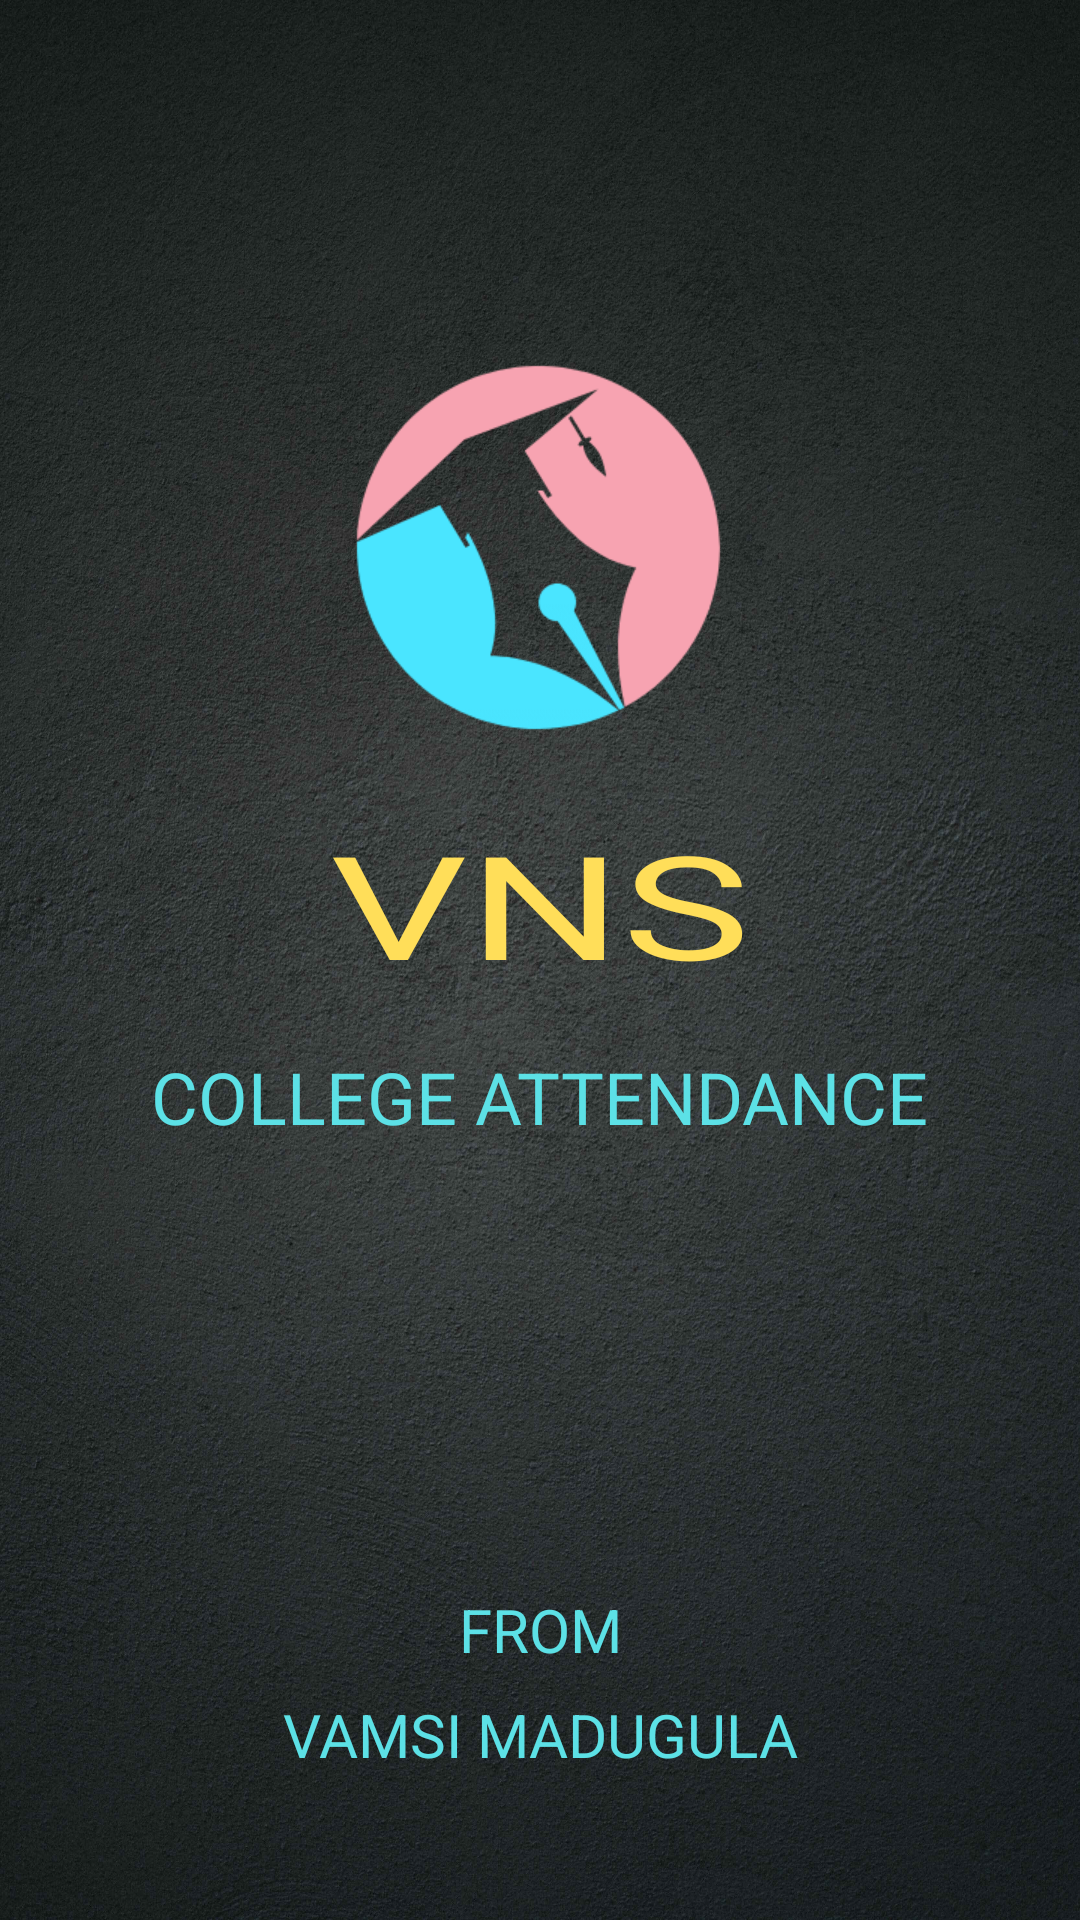

Layout XML and referenced resources for this Android screen:
<!-- AndroidManifest.xml: application theme Theme.CollegeAttendance -->
<!-- res/layout/activity_splashscreen.xml -->
<?xml version="1.0" encoding="utf-8"?>
<androidx.constraintlayout.widget.ConstraintLayout xmlns:android="http://schemas.android.com/apk/res/android"
    xmlns:app="http://schemas.android.com/apk/res-auto"
    xmlns:tools="http://schemas.android.com/tools"
    android:layout_width="match_parent"
    android:layout_height="match_parent"
    tools:context="com.vamsim.vnscollegeattendance.splashscreen"
    android:background="@drawable/background">

    <ImageView
        android:id="@+id/imageView3"
        android:layout_width="125dp"
        android:layout_height="125dp"
        android:layout_marginTop="120dp"
        android:src="@drawable/logo"
        app:layout_constraintEnd_toEndOf="parent"
        app:layout_constraintHorizontal_bias="0.498"
        app:layout_constraintStart_toStartOf="parent"
        app:layout_constraintTop_toTopOf="parent" />

    <TextView
        android:id="@+id/textView6"
        android:layout_width="wrap_content"
        android:layout_height="wrap_content"
        android:layout_marginTop="24dp"
        android:fontFamily="@font/aldrich"
        android:letterSpacing="0"
        android:text="VNS"
        android:textColor="#ffde59"
        android:textSize="48sp"
        android:textScaleX="1.5"
        app:layout_constraintEnd_toEndOf="parent"
        app:layout_constraintStart_toStartOf="parent"
        app:layout_constraintTop_toBottomOf="@+id/imageView3" />

    <TextView
        android:id="@+id/textView8"
        android:layout_width="wrap_content"
        android:layout_height="wrap_content"
        android:layout_marginTop="16dp"
        android:text="COLLEGE ATTENDANCE"
        android:textColor="#5ce1e6"
        android:textSize="24sp"
        app:layout_constraintEnd_toEndOf="parent"
        app:layout_constraintStart_toStartOf="parent"
        app:layout_constraintTop_toBottomOf="@+id/textView6" />

    <TextView
        android:id="@+id/textView9"
        android:layout_width="wrap_content"
        android:layout_height="wrap_content"
        android:layout_marginTop="148dp"
        android:text="FROM"
        android:textColor="#5ce1e6"
        android:textSize="20sp"
        app:layout_constraintEnd_toEndOf="parent"
        app:layout_constraintStart_toStartOf="parent"
        app:layout_constraintTop_toBottomOf="@+id/textView8" />

    <TextView
        android:id="@+id/textView10"
        android:layout_width="wrap_content"
        android:layout_height="wrap_content"
        android:layout_marginTop="8dp"
        android:text="VAMSI MADUGULA"
        android:textColor="#5ce1e6"
        android:textSize="20sp"
        app:layout_constraintEnd_toEndOf="parent"
        app:layout_constraintStart_toStartOf="parent"
        app:layout_constraintTop_toBottomOf="@+id/textView9" />

</androidx.constraintlayout.widget.ConstraintLayout>
<!-- resources referenced by this layout -->
<resources>
  <!-- drawable background: jpg bitmap (drawable, 865721 bytes) -->
  <!-- drawable logo: png bitmap (drawable, 8089 bytes) -->
  <style name="Theme.CollegeAttendance" parent="Theme.AppCompat.DayNight.NoActionBar">
          
          <item name="colorPrimary">@color/purple_500</item>
          <item name="colorPrimaryVariant">@color/purple_700</item>
          <item name="colorOnPrimary">@color/white</item>
          
          <item name="colorSecondary">@color/teal_200</item>
          <item name="colorSecondaryVariant">@color/teal_700</item>
          <item name="colorOnSecondary">@color/black</item>
          
          <item name="android:statusBarColor" tools:targetApi="l">?attr/colorPrimaryVariant</item>
          
      </style>
  <!-- not gathered from this repository: default colours our renderer supplied (Android Studio template values) -->
  <color name="purple_500">#FF6200EE</color>
  <color name="purple_700">#FF3700B3</color>
  <color name="teal_200">#FF03DAC5</color>
  <color name="teal_700">#FF018786</color>
  <color name="black">#FF000000</color>
  <color name="white">#FFFFFFFF</color>
</resources>
